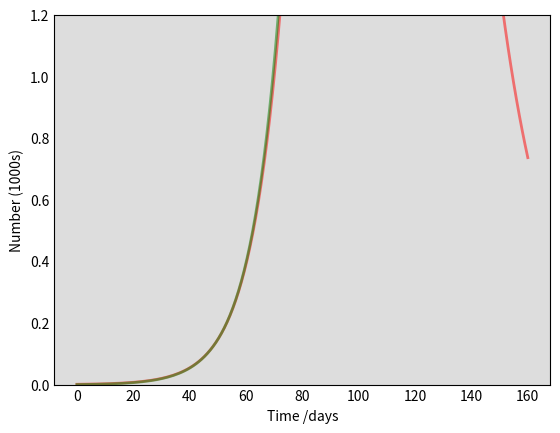

The matplotlib source for this figure: (Note: this script raises an exception after producing the figure.)
import numpy as np
from scipy.integrate import odeint
import matplotlib.pyplot as plt
# Total population, N.
N = 45000
# Initial number of infected and recovered individuals, I0 and R0.
I0, R0 = 1, 0
# Everyone else, S0, is susceptible to infection initially.
S0 = N - I0 - R0
# Contact rate, beta, and mean recovery rate, gamma, (in 1/days).
beta, gamma = 0.2, 1./10 
# A grid of time points (in days)
t = np.linspace(0, 160, 160)
# The SIR model differential equations.
def deriv(y, t, N, beta, gamma):
    S, I, R = y
    dSdt = -beta * S * I / N
    dIdt = beta * S * I / N - gamma * I
    dRdt = gamma * I
    return dSdt, dIdt, dRdt
# Initial conditions vector
y0 = S0, I0, R0
# Integrate the SIR equations over the time grid, t.
ret = odeint(deriv, y0, t, args=(N, beta, gamma))
S, I, R = ret.T
# Plot the data on three separate curves for S(t), I(t) and R(t)
fig = plt.figure(facecolor='w')
ax = fig.add_subplot(111, facecolor='#dddddd', axisbelow=True)
ax.plot(t, S/1000, 'b', alpha=0.5, lw=2, label='Susceptible')
ax.plot(t, I/1000, 'r', alpha=0.5, lw=2, label='Infected')
ax.plot(t, R/1000, 'g', alpha=0.5, lw=2, label='Recovered with immunity')
ax.set_xlabel('Time /days')
ax.set_ylabel('Number (1000s)')
ax.set_ylim(0,1.2)
ax.yaxis.set_tick_params(length=0)
ax.xaxis.set_tick_params(length=0)
ax.grid(b=True, which='major', c='w', lw=2, ls='-')
legend = ax.legend()
legend.get_frame().set_alpha(0.5)
for spine in ('top', 'right', 'bottom', 'left'):
    ax.spines[spine].set_visible(False)
plt.show()

